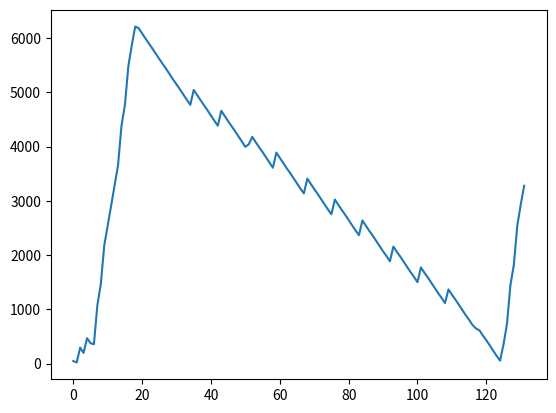

Write Python code to recreate this figure.
# Ringbus: 0x4601b066
# l: 45053058
# c: 20480
# d: 5872

# l: 45071936
# c: 14608
# d: 5872

# l: 45091920
# c: 8736
# d: 5872

# Ringbus: 0x47000001
# l: 45111930
# c: 2973
# d: 1468

# enter-pause (l: 45119937)
# Ringbus: 0x47000000
# release-pause (l: 45271936)
# l: 45271936
# c: 8221
# d: 2484






     # f: 3809 240558
     # f: 3777 240793
     # f: 3745 241022
     # f: 3714 241254
     # f: 3685 241485
     # f: 3656 241714
     # f: 3624 241945
     # f: 3593 242173
     # f: 3561 242405
     # f: 3529 242629
     # f: 3497 242853
     # f: 3465 243744
     # f: 3433 243993
     # f: 3401 244193
     # f: 3369 244357
     # f: 3337 244510
     # f: 3309 244663
     # f: 3277 244910
     # f: 3247 245132
     # f: 3217 245364
     # f: 3185 245579
     # f: 3153 245739
     # f: 3121 245891
     # f: 3089 246043

# dt = 240793 - 246043.0
# dv = 3777 - 3089.0

# print "rate", (dv/dt)





b = [
5475,
5446,
5414,
5382,
5350,
5318,
5286,
5254,
5222,
5190,
5162,
5130,
5098,
5070,
5038,
5006,
4974,
4942,
4910,
4878,
4846,
4814,
4786,
4754,
4722,
4694,
4662,
4630,
4598,
4566,
4534,
4502,
4470,
4438,
4410,
4378,
4346,
4318,
4286,
4254,
4222,
4190,
4158,
4126,
4094,
4062,
4034,
4002,
3970,
3942,
3910,
3878,
3846,
3814
]





a=[
3750,
3718,
3686,
3658,
3626,
3594,
3566,
3534,
3502,
3470,
3438,
3406,
3374,
3342,
3310,
3282,
3250,
3218,
3190,
3158,
3126,
3094,
3062,
3030,
2998,
2966,
2934,
2906,
2874,
2842,
2814,
2782,
2750,
2718,
2686,
2654,
2622,
2590,
2558,
2526,
2498,
2466,
2438,
2406,
2374,
2342,
2310,
2278,
2246,
2214,
2182,
2150,
2122,
2090,
2062,
2397,
2365,
2333,
2301,
2269,
2237,
2205,
2173,
2141,
2113,
2081,
2053,
2021,
1989,
1957,
1925,
1893,
1861,
1829,
1797,
1765,
1737,
1705,
2044,
2012,
1980,
1948,
1916,
1884,
1852,
1820,
1788,
1756,
1728,
1696,
1668,
1636,
1604,
1572,
1540,
1508,
1476,
1444,
1412,
1380,
1352,
1320,
1292,
1627,
1595,
1563,
1531,
1499,
1467,
1435,
1403,
1371,
1343,
1311,
1283,
1251,
1219,
1187,
1155,
1123,
1091,
1059,
1027,
995,
967,
935,
907,
1173,
1210,
1178,
1146,
1114,
1082,
1050,
1018,
986,
958,
926,
898,
866,
834,
802,
770,
738,
706,
674,
642,
610,
582,
550,
522,
490,
825,
793,
761,
729,
697,
665,
633,
601,
573,
541,
513,
481,
449,
417,
385,
353,
321,
289,
257,
225,
197,
165,
137,
105,
73,
41,
376,
344,
312,
280,
248,
216,
188,
156,
128,
96,
64,
32,
0,
6]









a = [
293,
197,
101,
380,
352,
1074,
1456,
2175,
2550,
3276,
3643,
3667,
4377,
4760,
5478,
5848,
6579,
6958,
7680,
7680,
7616,
7520,
7424,
7333,
7240,
7144,
7048,
6956,
6864,
6768,
6672,
6580,
6488,
6392,
6296,
6204,
6112,
6016,
5920,
5828,
5736,
5640,
5544,
5452,
5360,
5264,
5168,
5076,
4984,
4888,
4792,
4700,
4608,
4512,
4416,
4324,
4232,
4136,
4040,
3948,
3856,
3760,
3664,
3572,
3480,
3384,
3655,
3563,
3471,
3375,
3279,
3187,
3095,
2999,
3270,
3178,
3086,
2990,
2894,
2802,
2710,
2614,
2885,
2793,
2701,
2605,
2509,
2417,
2325,
2229,
2500,
2408,
2316,
2220,
2124,
2032,
1940,
1844,
1748,
2023,
1931,
1835,
1739,
1647,
1555,
1459,
1363,
1638,
1546,
1450,
1354,
1262,
1170,
1074,
978,
886,
1161,
1065,
969,
877,
785,
689,
593,
868,
776,
680,
584,
492,
400,
304,
208,
116,
391,
295,
199,
107,
15,
294,
202,
110,
14]


a = [
 97,
 372,
 707,
 1098,
 1808,
 2202,
 2909,
 3278,
 3643,
 4010,
 4397,
 5111,
 5486,
 6212,
 6594,
 7313,
 7680,
 7678,
 7584,
 7488,
 7392,
 7304,
 7208,
 7112,
 7016,
 6926,
 6832,
 6736,
 6640,
 6550,
 6456,
 6360,
 6264,
 6172,
 6080,
 5984,
 5888,
 5796,
 5704,
 5608,
 5512,
 5420,
 5328,
 5232,
 5136,
 5044,
 4952,
 4856,
 4760,
 4668,
 4576,
 4480,
 4384,
 4292,
 4200,
 4104,
 4008,
 3916,
 4191,
 4095,
 3999,
 3907,
 3815,
 3719,
 3623,
 3531,
 3806,
 3710,
 3614,
 3522,
 3430,
 3334,
 3238,
 3146,
 3421,
 3325,
 3229,
 3137,
 3045,
 2949,
 2853,
 2761,
 3036,
 2940,
 2844,
 2752,
 2660,
 2564,
 2468,
 2376,
 2284,
 2299,
 2459,
 2367,
 2275,
 2179,
 2083,
 1991,
 1899,
 2170,
 2074,
 1982,
 1890,
 1794,
 1698,
 1606,
 1514,
 1785,
 1689,
 1597,
 1505,
 1409,
 1313,
 1221,
 1129,
 1033,
 1304,
 1212,
 1120,
 1024,
 928,
 836,
 744,
 648,
 919,
 827,
 735,
 639,
 543,
 451,
 359,
 263,
 534,
 442,
 350,
 254,
 158,
 66,
 0]



a = [
33,
24,
707,
1077,
1808,
2185,
2909,
3291,
3643,
4010,
4387,
5111,
5482,
6212,
6590,
7302,
7302,
7238,
7142,
7046,
6954,
6862,
6766,
6670,
6578,
6486,
6390,
6294,
6202,
6110,
6014,
5918,
5826,
5734,
5638,
5542,
5450,
5358,
5262,
5166,
5074,
4982,
4886,
4790,
4698,
4606,
4510,
4414,
4322,
4230,
4134,
4038,
3946,
3854,
3758,
3662,
3570,
3478,
3382,
3286,
3194,
3102,
3006,
2910,
2818,
2726,
2630,
2534,
2442,
2350,
2254,
2158,
2066,
1974,
1878,
1782,
1690,
1598,
1502,
1406,
1314,
1222,
1126,
1030,
938,
846,
750,
654,
562,
470,
374,
278,
186,
94,
0
]



a = [
41,
13,
707,
1083,
1808,
1808,
2176,
2909,
3302,
4010,
4010,
4383,
5111,
5486,
6212,
6212,
6148,
6052,
5956,
5864,
5772,
5676,
5580,
5488,
5396,
5300,
5204,
5112,
5020,
4924,
4828,
4736,
4644,
4548,
4452,
4360,
4268,
4172,
4076,
3984,
3892,
3796,
3700,
3608,
4310,
7090,
6994,
6902,
6810,
6714,
6618,
6526,
6801,
6705,
6609,
6517,
6425,
6329,
6233,
6141,
6049,
6320,
6224,
6132,
6040,
5944,
5848,
5756,
5664,
5935,
5839,
5747,
5655,
5559,
5463,
5371,
5279,
5550,
5454,
5362,
5270,
5174,
5078,
4986,
4986,
4894,
4798,
4702,
4610,
4518,
4422,
4326,
4234,
4142,
4046,
3950,
3858,
3766,
3670,
3574,
3482,
3390,
3294,
3198,
3473,
3381,
3285,
3189,
3097,
3005,
2909,
3006,
2914,
2822,
2726,
2630,
2538,
2446,
2350,
2286,
2254,
2162,
2070,
1974,
1878,
1786,
1694,
1598,
1502,
1410,
1318,
1222,
1126,
1034,
942,
846,
750,
658,
566,
470,
374,
282,
190,
94,
359,
709,
1075,
1455,
2176,
2176,
2549,
3277,
3656,
4378
]





a = [

5,
340,
733,
1441,
1808,
1827,
2542,
2921,
3643,
4010,
4032,
4744,
5130,
5845,
6212,
6210,
6116,
6020,
5924,
5834,
5740,
5644,
5548,
5456,
5364,
5268,
5172,
5080,
4988,
4892,
4796,
4704,
4612,
4516,
4420,
4328,
4236,
4140,
4044,
3952,
4227,
4131,
4035,
3943,
3851,
3755,
3659,
3567,
3842,
3746,
3650,
3558,
3466,
3370,
3274,
3182,
3457,
3361,
3265,
3173,
3081,
2985,
2889,
2797,
2705,
2976,
2880,
2788,
2696,
2600,
2504,
2412,
2320,
2591,
2495,
2403,
2311,
2215,
2119,
2027,
1935,
2206,
2110,
2018,
1926,
1830,
1734,
1642,
1550,
1454,
1725,
1633,
1541,
1445,
1349,
1257,
1165,
1069,
1340,
1248,
1156,
1060,
964,
872,
780,
684,
790,
698,
606,
510,
414,
322,
230
]


a = [
69,
340,
712,
1441,
1816,
2542,
2909,
2910,
3643,
4019,
4744,
5115,
5845,
6212,
6211,
6116,
6020,
5924,
5836,
5740,
5644,
5548,
5458,
5364,
5268,
5172,
5080,
4988,
4892,
4796,
4704,
4612,
4516,
4420,
4328,
4236,
4140,
4044,
3952,
3860,
3764,
3668,
3576,
3707,
3755,
3659,
3567,
3475,
3379,
3283,
3191,
3099,
3370,
3274,
3182,
3090,
2994,
2898,
2806,
3081,
2985,
2889,
2797,
2705,
2609,
2513,
2421,
2696,
2600,
2504,
2412,
2320,
2224,
2128,
2036,
2311,
2215,
2119,
2027,
1935,
1839,
1743,
1651,
1559,
1830,
1734,
1642,
1550,
1454,
1358,
1266,
1174,
1445,
1349,
1257,
1165,
1069,
973,
881,
789,
1060,
964,
872,
780,
684,
588,
496,
404,
308,
579,
487,
395,
299,
203,
111,
19,
298,
206,
114,
18,
166,
70,
0]


a = [
46,
20,
293,
197,
468,
376,
356,
1074,
1464,
2175,
2547,
2909,
3276,
3652,
4377,
4764,
5478,
5866,
6212,
6180,
6084,
5988,
5896,
5804,
5708,
5612,
5520,
5428,
5332,
5236,
5144,
5052,
4956,
4860,
4768,
5043,
4947,
4851,
4759,
4667,
4571,
4475,
4383,
4658,
4562,
4466,
4374,
4282,
4186,
4090,
3994,
4042,
4177,
4081,
3985,
3897,
3801,
3705,
3609,
3888,
3792,
3696,
3600,
3512,
3416,
3320,
3224,
3136,
3407,
3311,
3215,
3127,
3031,
2935,
2839,
2751,
3022,
2926,
2830,
2742,
2646,
2550,
2454,
2366,
2637,
2541,
2445,
2357,
2261,
2165,
2069,
1981,
1885,
2156,
2060,
1972,
1876,
1780,
1684,
1596,
1500,
1771,
1675,
1587,
1491,
1395,
1299,
1211,
1115,
1366,
1270,
1182,
1086,
990,
894,
806,
710,
646,
614,
518,
430,
334,
238,
142,
54,
353,
730,
1442,
1820,
2543,
2929,
3277]

c = a

a = [
37,
340,
727,
1441,
1832,
2542,
2542,
2927,
3643,
4029,
4744,
5134,
5478,
5446,
5350,
5254,
5162,
5070,
4974,
4878,
4786,
4694,
4598,
4502,
4410,
4318,
4222,
4126,
4401,
4309,
4213,
4117,
4025,
3933,
3837,
3741,
4016,
3924,
3828,
3732,
3640,
3548,
3452,
3356,
3627,
3539,
3443,
3347,
3251,
3163,
3067,
2971,
3242,
3154,
3058,
2962,
2866,
2778,
2682,
2586,
2490,
2769,
2673,
2577,
2481,
2393,
2297,
2201,
2105,
2384,
2288,
2192,
2096,
2008,
1912,
1816,
1720,
1999,
1903,
1807,
1711,
1623,
1527,
1431,
1335,
1614,
1518,
1422,
1326,
1238,
1142,
1046,
950,
862,
1133,
1037,
941,
853,
757,
661,
565,
477,
748,
652,
556,
468,
372,
276,
180,
92,
363,
267,
171,
83,
0
]

a = [
2909,
3277,
4010,
4395,
5111,
5478,
5477,
5382,
5286,
5190,
5102,
5006,
4910,
4814,
4723,
4630,
6369,
8108,
8018,
7924,
7828,
7732,
7641,
7548,
7819,
7723,
7631,
7539,
7443,
7347,
7255,
7163,
7434,
7338,
7246,
7154,
7058,
6962,
6870,
6778,
7049,
6953,
6861,
6769,
6673,
6577,
6485,
6393,
6297,
6568,
6476,
6384,
6288,
6192,
6100,
6008,
5976,
5912,
5816,
5724,
5632,
5536,
5440,
5348,
5256,
5160,
5064,
4972,
4880,
4784,
4688,
4596,
4504,
4408,
4312,
4234,
4142,
4046,
3950,
3858,
3766,
3670,
3574,
3574,
3482,
3390,
3294,
3198,
3106,
3014,
2918,
2822,
2730,
2638,
2542,
2446,
2354,
2262,
2166,
2070,
1978,
1886,
1790,
1694,
1602,
1510,
1414,
1318,
1226,
1134,
1038,
942,
850,
758,
662,
566,
474,
382,
286,
190,
98,
6,
286,
197,
101,
372,
707,
1094,
1808,
2189,
2542,
2909,
3300,
4010,
4394,
5111,
5478,
5475,
5382,
5286,
5190,
5099,
5006,
4910,
4814,
4722,
5731,
12
]

a = [
5,
340,
728,
1441,
1821,
2542,
2542,
2929,
3643,
4036,
4744,
5118,
5478,
5446,
5350,
5254,
5162,
5070,
4974,
4878,
4786,
4694,
4598,
4502,
4410,
4318,
4222,
4493,
4401,
4309,
4213,
4117,
4025,
3933,
3837,
4108,
4016,
3924,
3828,
3732,
3640,
3548,
3452,
3723,
3627,
3539,
3443,
3347,
3251,
3163,
3067,
2971,
3242,
3154,
3058,
2962,
2866,
2778,
2682,
2586,
2857,
2769,
2673,
2577,
2481,
2393,
2297,
2201,
2472,
2384,
2288,
2192,
2096,
2008,
1912,
1816,
1800,
1999,
1903,
1807,
1711,
1623,
1527,
1431,
1335,
1614,
1518,
1422,
1326,
1238,
1142,
1046,
950,
1229,
1133,
1037,
941,
853,
757,
661,
565,
844,
748,
652,
556,
468,
372,
276,
180,
92,
363,
267,
171,
83,
0,
0,
0
]

# deltas of hardware ringbus report times in us as measured by s-modem
# a = [
# 38024914,
# 38025177,
# 38025446,
# 38025646,
# 38025889,
# 38026194,
# 38026420,
# 38026770,
# 38027030,
# 38027224,
# 38027402,
# 38027564,
# 38027727,
# 38027889,
# 38028045,
# 38028202,
# 38028361,
# 38028517,
# 38028898,
# 38029214,
# 38029377,
# 38029540,
# 38029694,
# 38029850,
# 38030005,
# 38030161,
# 38030348,
# 38030612,
# 38031024,
# 38031280,
# 38031473,
# 38031639,
# 38031799,
# 38031963,
# 38032120,
# 38032276,
# 38032443,
# 38032602,
# 38032759,
# 38032913,
# 38033068,
# 38033220,
# 38033376,
# 38033531,
# 38033685,
# 38033842,
# 38033999,
# 38034154,
# 38034313,
# 38034469,
# 38034984,
# 38035172,
# 38035335,
# 38035499,
# 38035661,
# 38035823,
# 38035981,
# 38036145,
# 38036303,
# 38036460,
# 38036617,
# 38036772,
# 38036929,
# 38037093,
# 38037258,
# 38037422,
# 38037582,
# 38037741,
# 38037900,
# 38038065,
# 38038222,
# 38038376,
# 38038616,
# 38038827,
# 38039022,
# 38039204,
# 38039384,
# 38039555,
# 38039715,
# 38039868,
# 38040022,
# 38040180,
# 38040338,
# 38040495,
# 38040654,
# 38040812,
# 38040968,
# 38041131,
# 38041288,
# 38041448,
# 38041607,
# 38041763,
# 38041918,
# 38042073,
# 38042231,
# 38042388,
# 38042699,
# 38042892,
# 38043061,
# 38043237,
# 38043418,
# 38043710,
# 38043880,
# 38044041,
# 38044207,
# 38044363,
# 38044517,
# 38044672,
# 38044827,
# 38045262,
# 38045435,
# 38045594,
# 38045754,
# 38045913,
# 38046083,
# 38046254,
# 38046419,
# 38046680,
# 38046975,
# 38047194,
# 38047353,
# 38047516,
# 38047686,
# 38047846,
# 38048001,
# 38048159,
# 38048336,
# 38048570
# ]


# a = [
# 41164968,
# 41165265,
# 41165563,
# 41165869,
# 41166166,
# 41166467,
# 41166765,
# 41167068,
# 41167357,
# 41234750,
# 41235051,
# 41235348,
# 41235648,
# 41235946,
# 41236245,
# 41236549,
# 41236847,
# 41237146,
# 41237450,
# 41304844,
# 41305147,
# 41305447,
# 41305744,
# 41306069,
# 41306344,
# 41306646,
# 41306944,
# 41307244,
# 41374676,
# 41374947,
# 41375247,
# 41375547,
# 41375872,
# 41376144,
# 41376445,
# 41376747,
# 41377044,
# 41377343,
# 41444748,
# 41445045,
# 41445343,
# 41445647,
# 41445943,
# 41446245,
# 41446546,
# 41446848,
# 41447147,
# 41447447,
# 41514846,
# 41515146,
# 41515445,
# 41515743,
# 41516043,
# 41516348,
# 41516645,
# 41516944,
# 41517246,
# 41584674,
# 41584950,
# 41585248,
# 41585550,
# 41585849,
# 41586148,
# 41586445,
# 41586748,
# 41587046,
# 41587346,
# 41654750,
# 41655048,
# 41655347,
# 41655648,
# 41655948,
# 41656286,
# 41656547,
# 41656846,
# 41657143,
# 41657444
# ]


# a = [
# 327,
# 288,
# 249,
# 210,
# 170,
# 131,
# 92,
# 53,
# 14,
# 336,
# 301,
# 262,
# 223,
# 184,
# 145,
# 106,
# 67,
# 28,
# 0,
# 314,
# 275,
# 236,
# 197,
# 158,
# 119,
# 80,
# 41,
# 2,
# 732,
# 0
# ]



# trying to dial in sending data
a = [
366,
1085,
1046,
1007,
968,
929,
890,
851,
812,
773,
734,
695,
656,
617,
578,
539,
500,
461,
422,
383,
344,
305,
266,
227,
188,
149,
110,
71,
32,
0,
155,
116,
77,
38,
0
]



# new method
a = [
289,
197,
101,
5,
340,
717,
1441,
1817,
2542,
2542,
2918,
3643,
4023,
4744,
5120,
5478,
5446,
5350,
5254,
5162,
5070,
4974,
4878,
4786,
5061,
5332,
5236,
5144,
5052,
4956,
4860,
4768,
4676,
4947,
4851,
4759,
4667,
4571,
4475,
4383,
4291,
4562,
4466,
4374,
4282,
4186,
4090,
3994,
3906,
3810,
4070,
3974,
3886,
3790,
3694,
3598,
3510,
3414,
3134,
3038,
2942,
2846,
2758,
2662,
2566,
2470,
2382,
2286,
2190,
2094,
2006,
1910,
1814,
1718,
1630,
1534,
1438,
1342,
1254,
1158,
1062,
966,
878,
782,
686,
590,
502,
406,
310,
214,
126,
30
]


# new method, run again, longer
a = [285,
193,
101,
5,
340,
722,
1441,
1815,
2542,
2542,
2919,
3643,
4035,
4744,
5123,
5478,
5446,
5350,
5254,
5162,
5070,
4974,
4878,
5153,
5061,
4965,
4869,
4777,
4685,
4589,
4493,
4401,
4676,
4580,
4484,
4392,
4300,
4204,
4108,
4016,
4291,
4195,
4099,
4007,
3915,
3819,
3723,
3627,
3906,
3810,
3714,
3618,
3530,
3434,
3338,
3242,
3154,
3425,
3329,
3233,
3145,
3049,
2953,
2857,
2769,
3040,
2944,
2848,
2760,
2664,
2568,
2472,
2384,
2655,
2559,
2463,
2375,
2279,
2183,
2087,
1999,
1903,
2174,
2078,
1990,
1894,
1798,
1702,
1614,
1582,
1518,
1789,
1693,
1605,
1509,
1413,
1317,
1229,
1133,
1037,
1308,
1220,
1124,
1028,
932,
844,
748,
652,
923,
835,
739,
643,
547,
459,
363,
267,
538,
450,
354,
258,
162,
74,
0,
273,
177,
85,
0,
22,
0]





a = [
991,
899,
803,
707,
1808,
1811,
4744,
4744,
5107,
5015,
4919,
4823,
4734,
4639,
4543,
4447,
4355,
4263,
4167,
4071,
3979,
3887,
3791,
3695,
3603,
3511,
3415,
3319,
3227,
3135,
3039,
4044,
3952,
3860,
3764,
3668,
3576,
3484,
3388,
4393,
4301,
4209,
4113,
4017,
3925,
3833,
3737,
3705,
3641,
4283,
4191,
4095,
3999,
3907,
3815,
3719,
3623,
3531,
3439,
3343,
3247,
3155,
3063,
4068,
3972,
4981,
4889,
4793,
4697,
4605,
4513,
4417,
4321,
4261,
4229,
4871,
4775,
4679,
4587,
4495,
4399,
4303,
4211,
4119,
4023,
3927,
3835,
3743,
3647,
3551,
3459,
3367,
3271,
3175,
3083,
2991,
3996,
3900,
3808,
3716,
4721,
4625,
4533,
4441,
4345,
4249,
4157,
4065,
4065,
4703,
4607,
4515,
4423,
4327,
4231,
4139,
4047,
3951,
3855,
3763,
3671,
3575,
3479,
3387,
3295,
3199,
3103,
3011,
3982,
3886,
3790,
3698,
3606,
3510,
3414,
3322,
3230,
3134,
3038,
2946,
2854,
2758,
2662,
2570,
2478,
2382,
2286,
2194,
2102,
2006,
1910,
1818,
1726,
1630,
1534,
1442,
1350,
1254,
1158,
1066,
974,
878,
782,
690,
598,
502,
406,
314,
222,
126,
30
]





a=[
1019,
923,
1565,
1840,
1808,
2542,
3644,
4744,
5111,
5047,
4951,
4855,
4763,
4671,
4575,
4479,
4387,
4295,
4199,
4103,
4011,
3919,
3823,
3727,
3635,
3543,
3447,
3351,
3259,
3167,
3071,
2975,
2883,
2791,
2695,
3700,
3608,
3516,
3420,
3324,
3232,
3140,
3044,
4049,
3957,
3865,
3769,
3673,
3581,
3489,
3393,
3393,
4031,
3939,
3847,
3751,
3655,
3563,
3471,
3375,
3279,
3187,
3095,
2999,
4004,
3912,
3820,
3724,
3628,
4637,
4545,
4449,
4353,
4261,
4169,
4073,
4009,
3977,
4619,
4527,
4431,
4335,
4243,
4151,
4055,
3959,
3867,
3775,
3679,
3583,
3491,
3399,
3303,
3207,
3115,
3023,
4028,
3932,
3840,
3748,
3652,
3556,
3464,
4473,
4377,
4281,
4189,
4097,
4001,
3905,
3813,
3813,
4088,
4359,
4263,
4171,
4079,
3983,
3887,
3795,
3703,
3607,
3511,
3419,
3327,
3231,
3135,
3043,
4052,
5057,
4961,
4869,
4777,
4681,
4585,
4493,
4401,
4305,
4209,
4484,
4791,
4759,
4663,
4567,
4475,
4383,
4287,
4191,
4099,
4007,
3911,
3815,
3723,
3631,
3535,
3439,
3347,
3255,
3159,
3063,
2971,
3980,
3884,
3788,
4797,
4705,
4609,
4513,
4421,
4329,
4233,
4169,
4137,
4779,
4687,
4591,
4495,
4403,
4311,
4215,
4119,
4027,
3935,
3839,
3743,
3651,
3559,
3463,
3367,
3275,
3183,
3087,
2991,
4000,
3908,
3812,
3716,
3624,
4633,
4537,
4441,
4349,
4257,
4161,
4065,
4001,
3973,
4615,
4519,
4423,
4331,
4239,
4143,
4047,
3951,
3863,
3767,
3671,
3575,
3487,
3391,
3295,
3199,
3111,
3015,
4020,
3924,
3836,
3740,
3644,
3548,
3460,
4465,
4369,
4273,
4185,
4089,
3993,
3897,
3837,
3809,
4447,
4351,
4255,
4167,
4071,
3975,
3879,
3791,
3695,
3599,
3503,
3415,
3319,
3223,
3127,
3039,
4044,
5049,
4953,
4865,
4769,
4673,
4577,
4489,
4425,
4393,
5031,
4935,
4847,
4751,
4655,
4559,
4471,
4375,
4279,
4183,
4095,
3999,
3903,
3807,
3719,
3623,
3527,
3431,
3343,
3247,
3151,
3055,
3334,
3972,
3876,
4881,
4793,
4697,
4601,
4505,
4417,
4321,
4225,
4225,
4863,
4775,
4679,
4583,
4487,
4399,
4303,
4207,
4111,
4023,
3927,
3831,
3735,
3647,
3551,
3455,
3359,
3270,
3175,
3079,
2983,
3992,
3900,
3804,
3708,
4717,
4625,
4529,
4433,
4345,
4249,
4153,
4057,
4057,
3969,
4607,
4511,
4415,
4327,
4231,
4135,
4039,
3951,
3855,
3759,
3663,
3575,
3479,
3383,
3287,
3199,
3103,
3007,
2911,
3920,
3828,
3732,
3636,
3544,
3452,
4457,
4361,
4269,
4177,
4081,
3985,
3893,
3833,
3801,
4439,
4343,
4251,
4159,
4063,
3967,
3875,
3783,
3687,
3591,
3499,
3407,
3311,
3215,
3123,
3031,
4698,
5041,
4949,
4857,
4761,
4665,
4573,
4481,
4417,
4385,
5023,
4931,
4839,
4743,
4647,
4555,
4463,
4367,
4271,
4179,
4087,
3991,
3895,
3803,
3711,
3615,
3519,
3427,
3335,
3239,
3143,
3051,
3326,
3964,
3868,
4877,
4785,
4689,
4593,
4501,
4409,
4313,
4249,
4217,
4859,
4767,
4671,
4575,
4483,
4391,
4295,
4199,
4107,
4015,
3919,
3823,
3731,
3639,
3543,
3447,
3355,
3263,
3167,
3071,
3346,
3988,
3892,
3796,
3704,
4713,
4617,
4521,
4429,
4337,
4241,
4145,
4053,
4053,
4695,
4599,
4503,
4411,
4319,
4223,
4127,
4035,
3943,
3847,
3751,
3659,
3567,
3471,
3375,
3283,
3191,
3095,
2999,
4008,
3916,
3820,
3724,
3632,
3540,
4545,
4449,
4357,
4265,
4169,
4073,
3981,
3889,
3889,
4021,
4431,
4339,
4247,
4151,
4055,
3963,
3871,
3775,
3679,
3587,
3495,
3399,
3303,
3211,
3119,
3023,
5129,
5037,
4945,
4849,
4753,
4661,
4569,
4473,
4473,
4902,
5019,
4927,
4831,
4735,
4643,
4551,
4455,
4359,
4267,
4175,
4079,
3983,
3891,
3799,
3703,
3607,
3515,
3423,
3327,
3231,
3139,
3047,
3318,
3956,
4965,
4873,
4777,
4681,
4589,
4497,
4401,
4305,
4245,
4213,
4855,
4759,
4663,
4571,
4479,
4383,
4287,
4195,
4103,
4007,
3911,
3819,
3727,
3631,
3535,
3443,
3351,
3255,
3159,
3067,
3342,
3980,
3884,
3792,
3700,
4705,
4609,
4517,
4425,
4329,
4233,
4141,
4081,
4049,
4687,
4591,
4499,
4407,
4311,
4215,
4123,
4031,
3935,
3839,
3747,
3655,
3559,
3463,
3371,
3279,
3183,
3087,
2995,
4004,
3908,
3812,
3720,
3628,
3532,
4537,
4445,
4353,
4257,
4161,
4069,
3977,
3913,
3881,
4519,
4427,
4335,
4239,
4143,
4051,
3959,
3863,
3767,
3675,
3583,
3487,
3391,
3299,
3207,
3111,
3015,
4024,
3932,
3836,
3740,
3648,
3556,
3460,
3364,
4373,
4281,
4185,
4089,
3997,
3905,
3809,
3713,
3713,
4355,
4263,
4167,
4071,
3979,
3887,
3791,
3695,
3603,
3511,
3415,
3319,
3227,
3135,
3039,
2943,
2851,
3860,
3764,
3668,
3576,
3484,
3388,
3292,
3200,
4209,
4113,
4017,
3925,
3833,
3737,
3641,
3549,
3489,
3457,
4095,
3999,
3907,
3815,
3719,
3623,
3531,
3439,
3343,
3247,
3155,
3063,
3451,
3972,
3880,
3788,
4793,
4697,
4605,
4513,
4417,
4321,
4229,
4137,
4041,
4679,
4587,
4495,
4399,
4303,
4211,
4119,
4023,
3927,
3835,
3743,
3647,
3551,
3455,
3367,
3271,
3175,
3079,
2991,
3996,
3900,
3804,
3716,
3620,
3524,
4529,
4441,
4345,
4249,
4153,
4065,
3969,
3905,
3873,
4511,
4423,
4327,
4231,
4135,
4047,
3951,
3855,
3759,
3671,
3575,
3479,
3383,
3295,
3199,
3103,
3007,
4020,
3924,
3828,
3732,
3644,
3548,
3452,
3356,
3268,
3172,
4177,
4081,
3993,
3897,
3801,
3737,
3705,
4351,
4255,
4159,
4063,
3975,
3879,
3783,
3687,
3599,
3503,
3407,
3311,
3223,
3127,
3031,
4036,
3948,
4953,
4857,
4761,
4673,
4577,
4481,
4385,
4325,
4297,
4935,
4839,
4743,
4655,
4559,
4463,
4367,
4279,
4183,
4087,
3991,
3903,
3807,
3711,
3615,
3527,
3431,
3335,
3239,
3151,
3055,
3073,
3964,
3876,
3780,
4785,
4689,
4601,
4505,
4409,
4313,
4225,
4129,
4129,
4767,
4671,
4583,
4487,
4391,
4295,
4207,
4111,
4015,
3919,
3831,
3735,
3639,
3543,
3455,
3359,
3263,
3167,
3079,
2983,
3988,
3892,
3804,
3708,
3612,
4617,
4525,
4433,
4337,
4241,
4149,
4057,
3961,
3961,
3865,
4507,
4415,
4319,
4223,
4131,
4039,
3943,
3847,
3755,
3663,
3567,
3471,
3379,
3287,
3191,
3095,
3003,
4012,
3916,
3820,
3728,
3636,
3540,
3444,
3719,
4361,
4265,
4169,
4077,
3985,
3889,
3793,
3733,
3701,
4343,
4247,
4151,
4059,
3967,
3871,
3775,
3683,
3591,
3495,
3399,
3307,
3215,
3119,
3023,
4032,
4999,
4945,
4849,
4757,
4665,
4569,
4473,
4381,
4321,
4289,
4927,
4831,
4739,
4647,
4551,
4455,
4363,
4271,
4175,
4079,
3987,
3895,
3799,
3703,
3611,
3519,
3423,
3327,
3235,
3143,
3047,
3318,
3960,
3868,
3772,
4777,
4685,
4593,
4497,
4401,
4309,
4217,
4153,
4121,
4759,
4667,
4575,
4479,
4383,
4291,
4199,
4103,
4007,
3915,
3823,
3727,
3631,
3539,
3447,
3351,
3255,
3163,
3071,
2975,
2879,
3888,
3796,
3700,
3604,
4613,
4521,
4425,
4329,
4237,
4145,
4049,
3985,
3953,
4595,
4503,
4407,
4311,
4219,
4127,
4031,
3935,
3843,
3751,
3655,
3559,
3467,
3375,
3279,
3183,
3091,
2999,
4004,
3908,
3816,
3724,
3628,
3532,
3440,
4302,
4206,
4110,
4018,
3926,
3830,
3734,
3642,
3550,
3486,
3454,
3358,
3266,
3174,
3078,
2982,
2890,
2798,
2702,
2606,
2514,
2422,
2326,
2230,
2138,
2046,
1950,
1854,
1762,
1670,
1574,
1478,
1386,
1294,
1198,
1102,
1010,
918,
822,
726,
634,
542,
446,
350,
258,
900,
1171,
1076,
2176,
2182,
4033,
5112,
5135
]


















import numpy as np
import matplotlib.pyplot as plt

# a = np.diff(a)

plt.plot(c)

plt.show()
